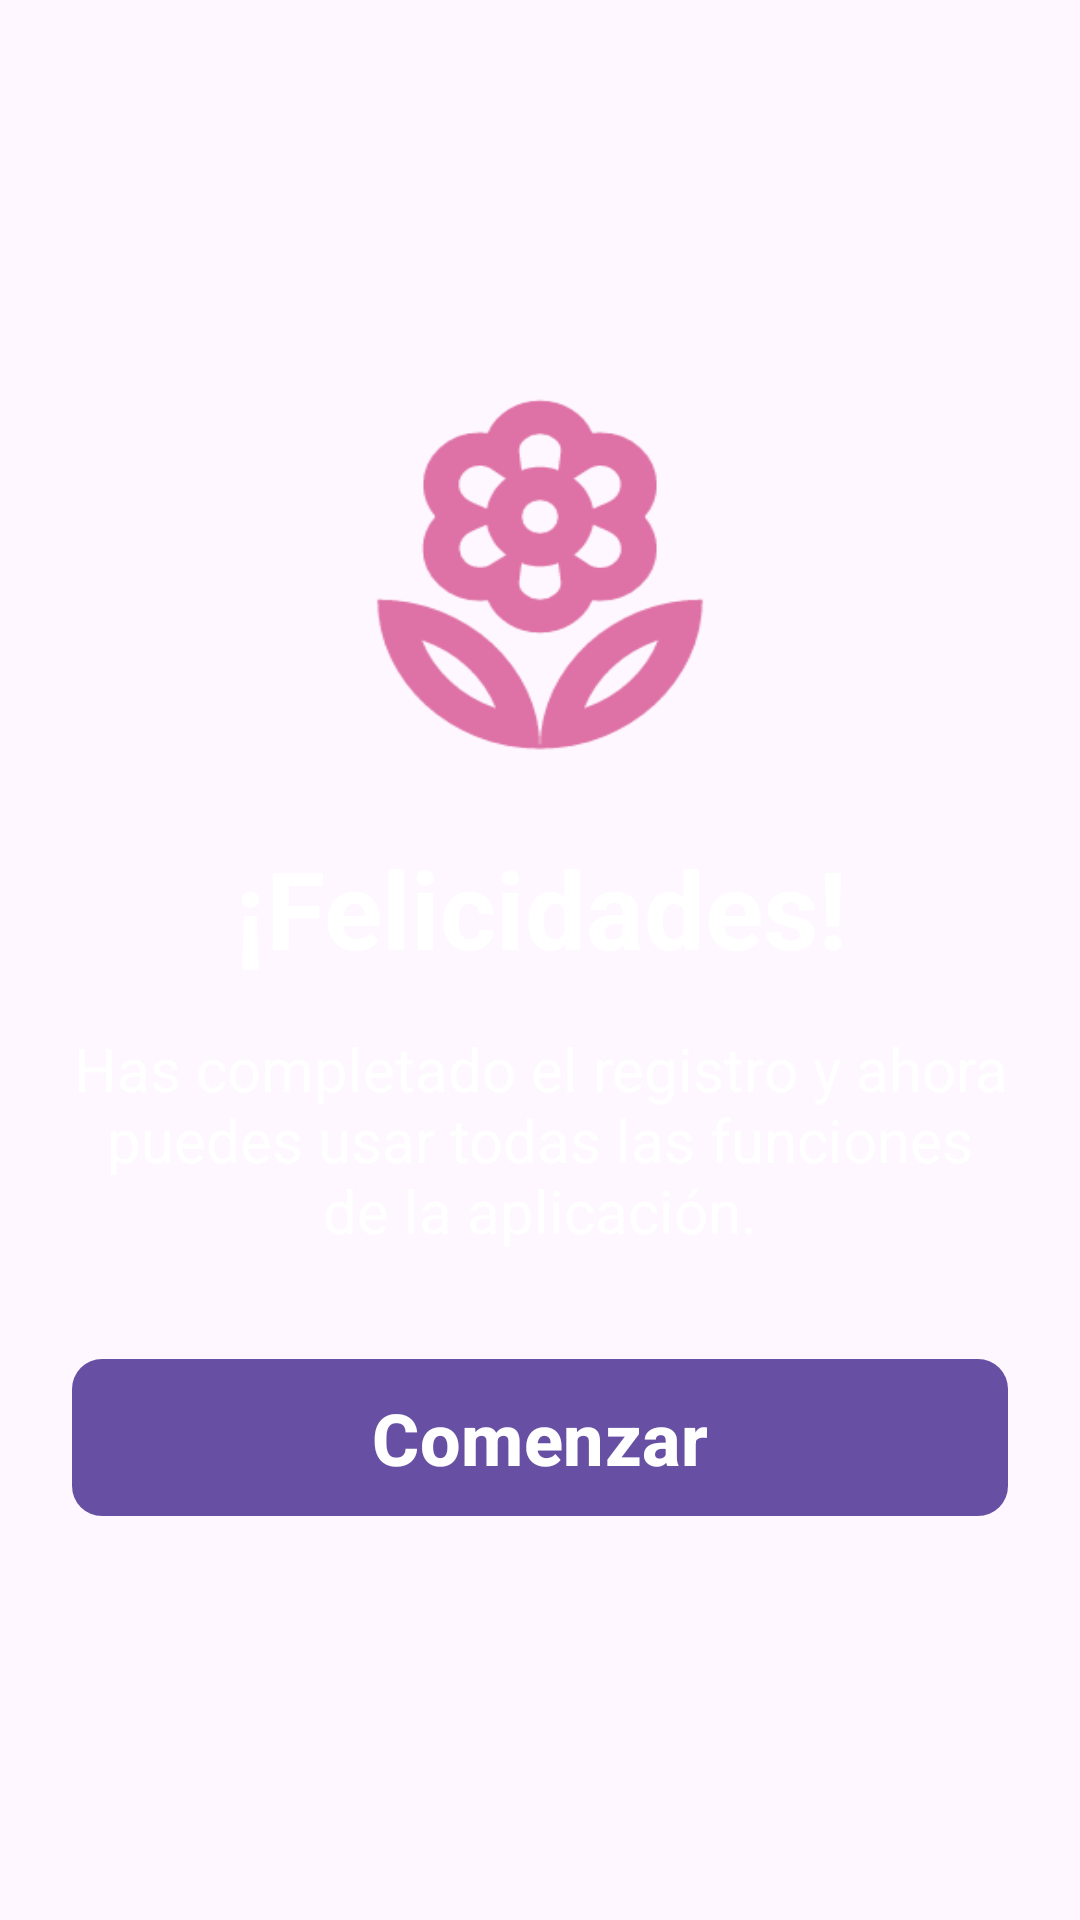

Android layout source for this screen:
<!-- AndroidManifest.xml: application theme Theme.DivaSegura -->
<!-- res/layout/fragment_congratulations.xml -->
<?xml version="1.0" encoding="utf-8"?>
<LinearLayout xmlns:android="http://schemas.android.com/apk/res/android"
    android:layout_width="match_parent"
    android:layout_height="match_parent"
    android:orientation="vertical"
    android:gravity="center"
    android:padding="24dp">

    <ImageView
        android:layout_width="120dp"
        android:layout_height="120dp"
        android:layout_marginBottom="24dp"
        android:scaleX="1.85"
        android:scaleY="1.70"
        android:src="@drawable/ic_flower"
        android:tint="#de71a5" />

    <TextView
        android:layout_width="match_parent"
        android:layout_height="wrap_content"
        android:text="¡Felicidades!"
        android:textColor="@color/white"
        android:textSize="36sp"
        android:textStyle="bold"
        android:gravity="center" />

    <TextView
        android:layout_width="match_parent"
        android:layout_height="wrap_content"
        android:text="Has completado el registro y ahora puedes usar todas las funciones de la aplicación."
        android:textColor="@color/white"
        android:textSize="20sp"
        android:gravity="center"
        android:layout_marginTop="16dp"
        android:layout_marginBottom="36dp"/>

    <Button
        android:id="@+id/btnFinish"
        android:layout_width="match_parent"
        android:layout_height="wrap_content"
        android:background="@drawable/button_pink_background"
        android:text="Comenzar"
        android:textColor="@color/white"
        android:textSize="24sp"
        android:textStyle="bold" />
</LinearLayout>
<!-- resources referenced by this layout -->
<resources>
  <color name="white">#FFFFFFFF</color>
  <!-- drawable button_pink_background (drawable) -->
  <?xml version="1.0" encoding="utf-8"?>
  <shape xmlns:android="http://schemas.android.com/apk/res/android"
      android:shape="rectangle">
      <solid android:color="#de71a5" />
      <corners android:radius="10dp" />
  </shape>
  <!-- drawable ic_flower: vector/xml drawable (drawable, 2010 chars, omitted) -->
  <style name="Theme.DivaSegura" parent="Base.Theme.DivaSegura" />
  <style name="Base.Theme.DivaSegura" parent="Theme.Material3.DayNight.NoActionBar">
          
          
      </style>
</resources>
